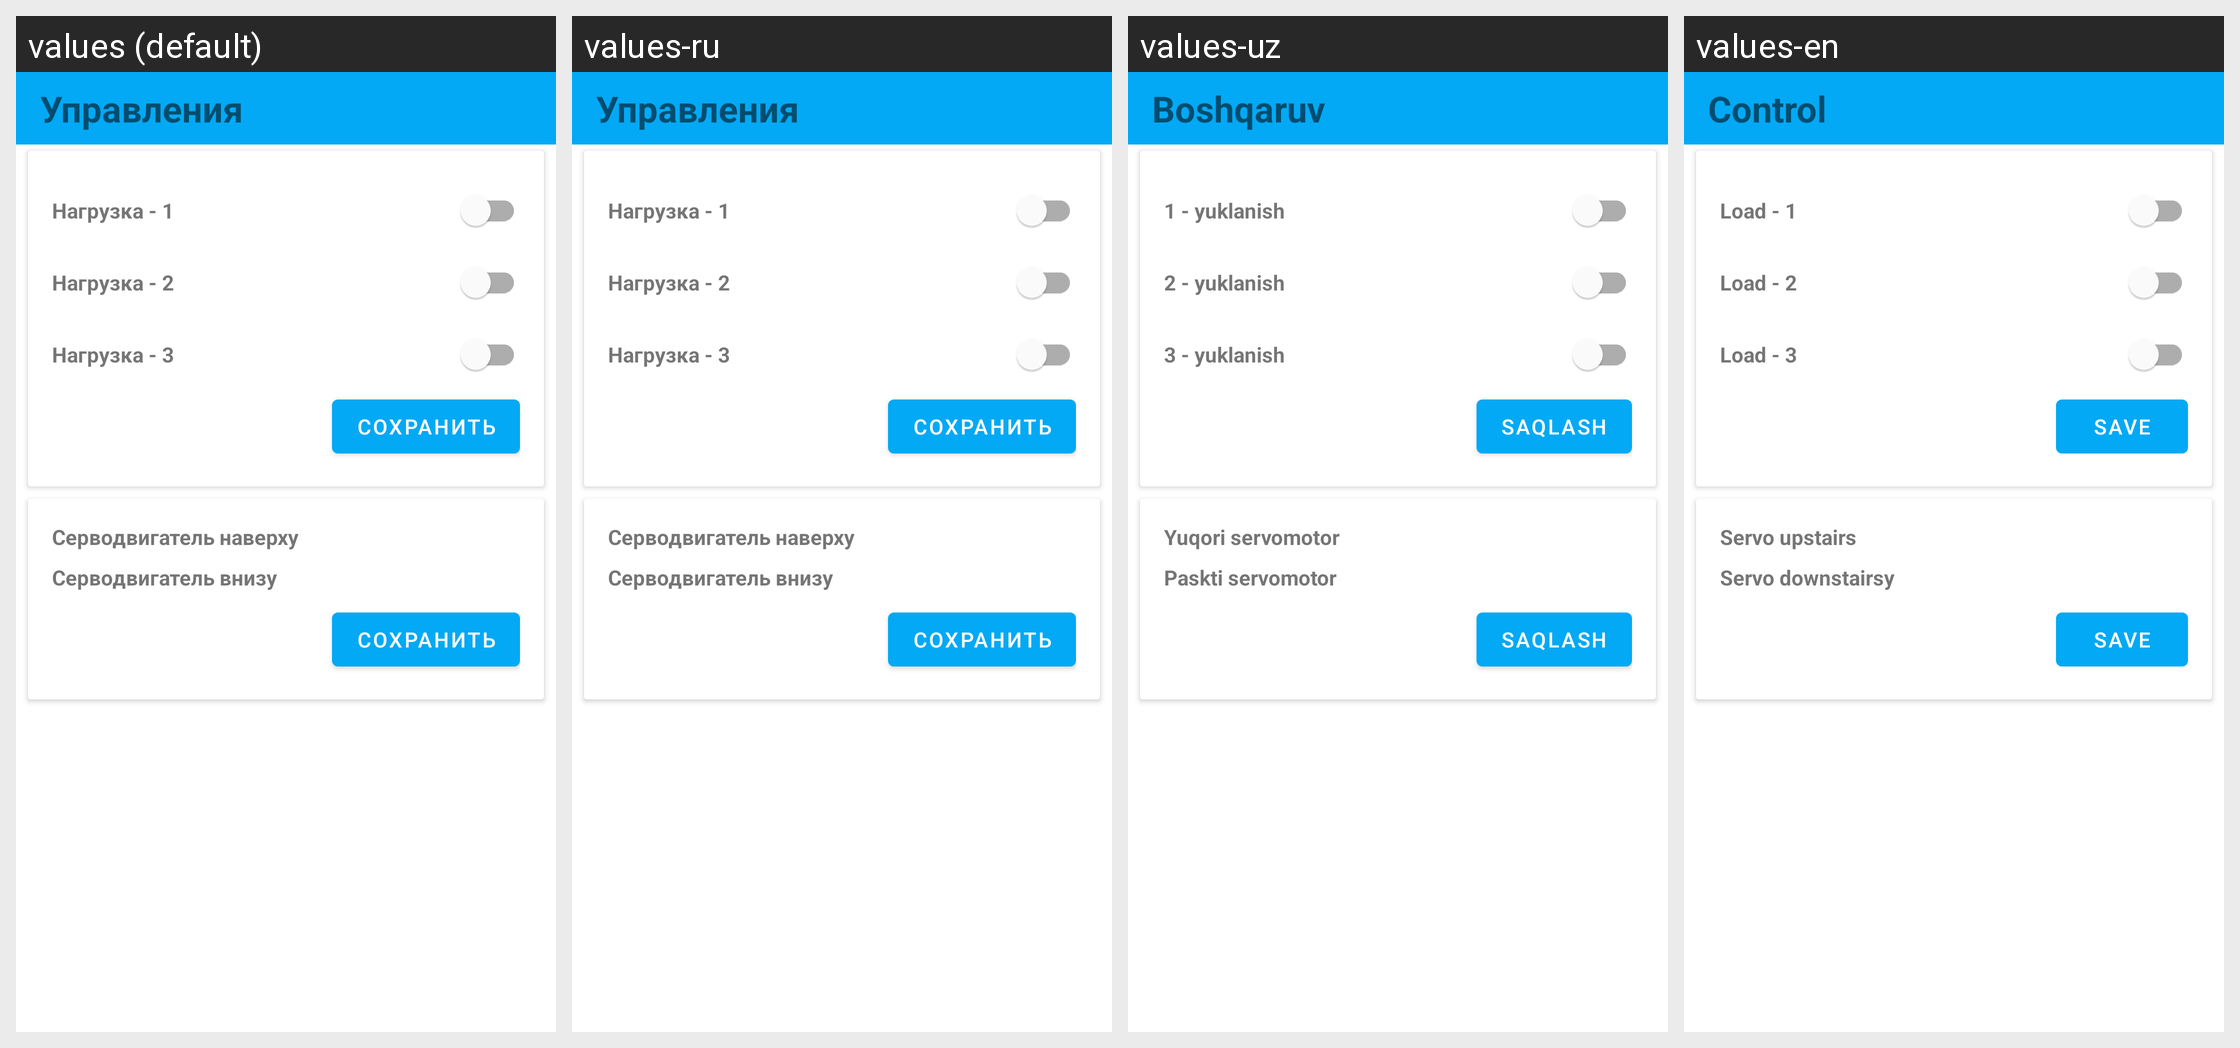

This grid shows one Android layout under several languages. Give, for every string resource on the screen, its name, the default text and each shown locale's text.
Android screen res/layout/fragment_control.xml rendered under 4 locales, left to right: values (default), values-ru, values-uz, values-en. Device: Nexus 5 (rendered at 1080×1920; each locale shown at half size, 540×960, under a caption strip naming it); theme AppTheme.
Strings drawn on this screen, with the default value and each locale's value (text and hints the layout hard-codes appear in the picture but are not listed):

control
  values: Управления
  values-ru: Управления
  values-uz: Boshqaruv
  values-en: Control

burden_1
  values: Нагрузка - 1
  values-ru: Нагрузка - 1
  values-uz: 1 - yuklanish
  values-en: Load - 1

burden_2
  values: Нагрузка - 2
  values-ru: Нагрузка - 2
  values-uz: 2 - yuklanish
  values-en: Load - 2

burden_3
  values: Нагрузка - 3
  values-ru: Нагрузка - 3
  values-uz: 3 - yuklanish
  values-en: Load - 3

save
  values: Сохранить
  values-ru: Сохранить
  values-uz: Saqlash
  values-en: Save

servo_up
  values: Cерводвигатель наверху
  values-ru: Cерводвигатель наверху
  values-uz: Yuqori servomotor
  values-en: Servo upstairs

servo_down
  values: Cерводвигатель внизу
  values-ru: Cерводвигатель внизу
  values-uz: Paskti servomotor
  values-en: Servo downstairsу
